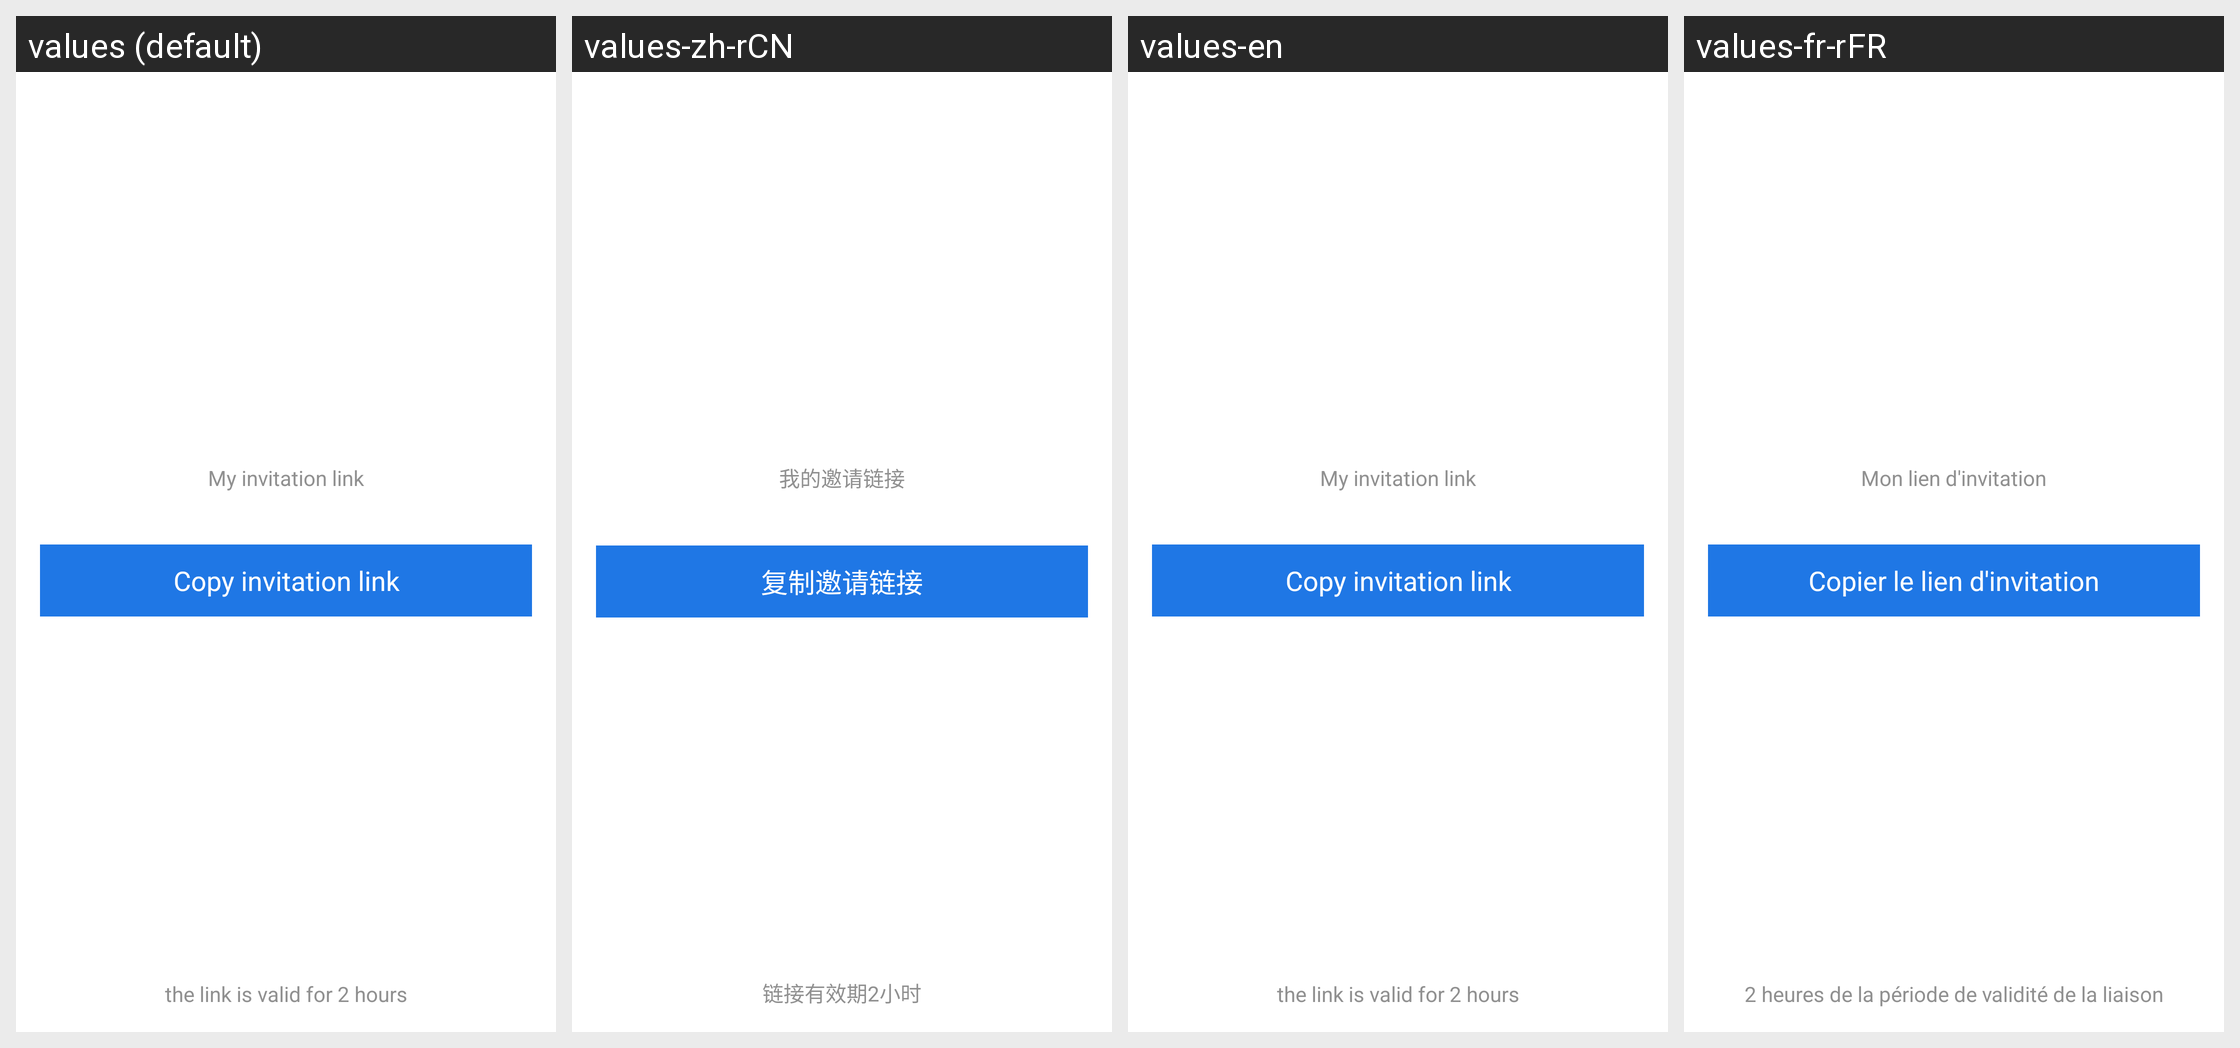

This grid shows one Android layout under several languages. Give, for every string resource on the screen, its name, the default text and each shown locale's text.
Android screen res/layout/activity_family_share_link.xml rendered under 4 locales, left to right: values (default), values-zh-rCN, values-en, values-fr-rFR. Device: Nexus 5 (rendered at 1080×1920; each locale shown at half size, 540×960, under a caption strip naming it); theme AppTheme.
Other locales in the repository, not shown: values-de-rDE, values-it-rIT, values-ru-rRU, values-zh-rHK, values-zh-rTW.
Strings drawn on this screen, with the default value and each locale's value (text and hints the layout hard-codes, and strings that could not be matched under every locale, appear in the picture but are not listed):

my_link
  values: My invitation link
  values-zh-rCN: 我的邀请链接
  values-en: My invitation link
  values-fr-rFR: Mon lien d'invitation

copy_link
  values: Copy invitation link
  values-zh-rCN: 复制邀请链接
  values-en: Copy invitation link
  values-fr-rFR: Copier le lien d'invitation

_1
  values: the link is valid for 2 hours
  values-zh-rCN: 链接有效期2小时
  values-en: the link is valid for 2 hours
  values-fr-rFR: 2 heures de la période de validité de la liaison
